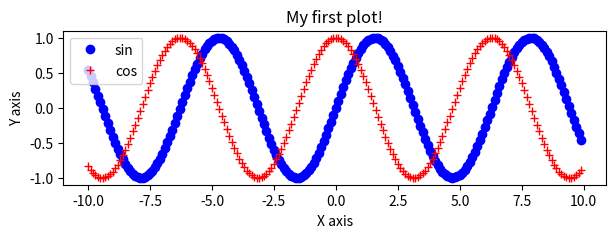
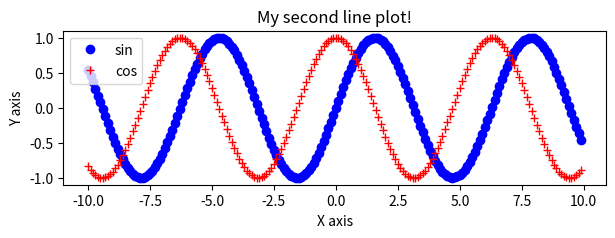
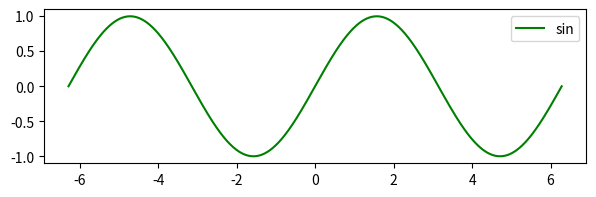
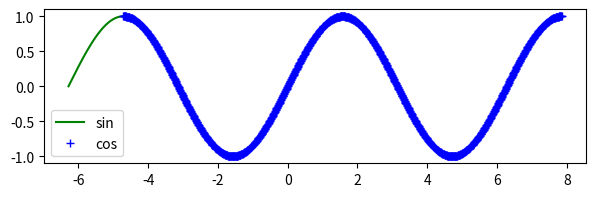
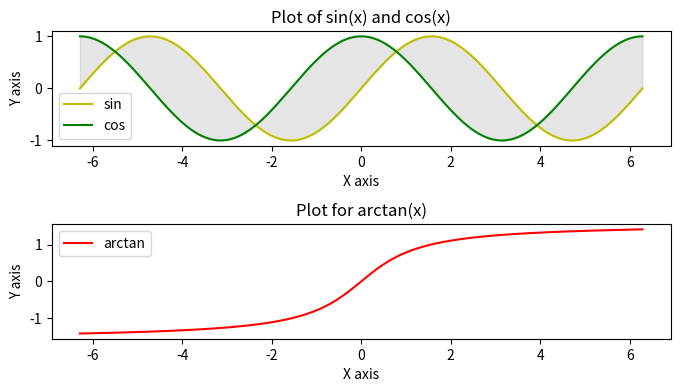
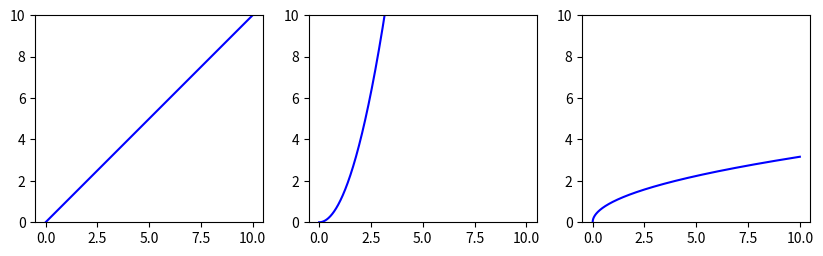
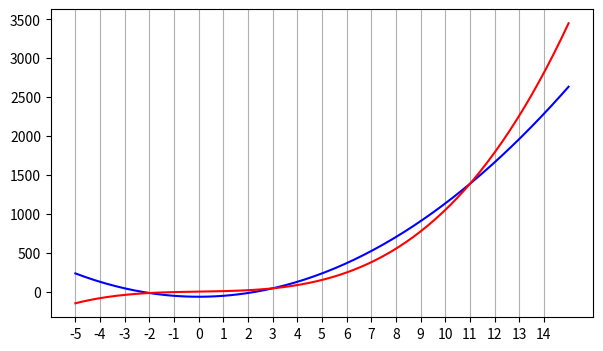
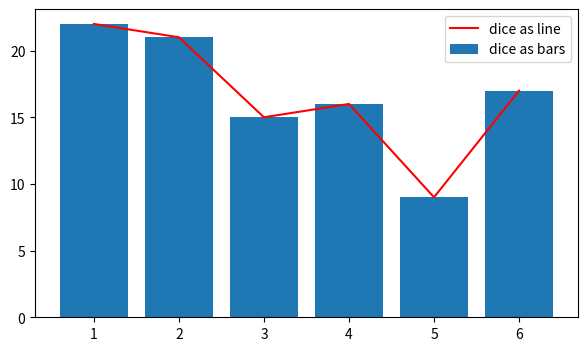
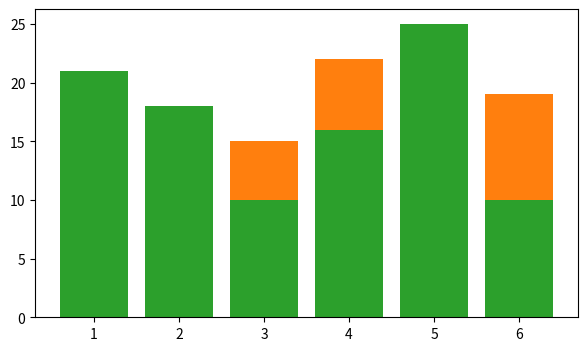
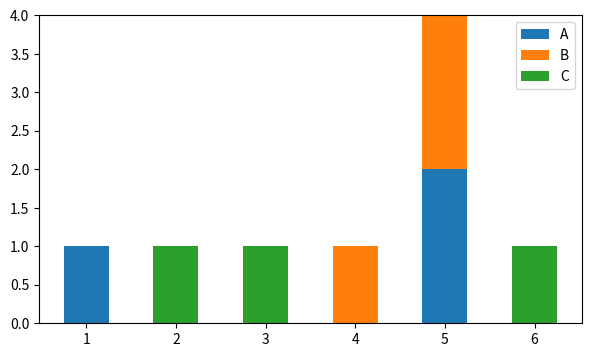
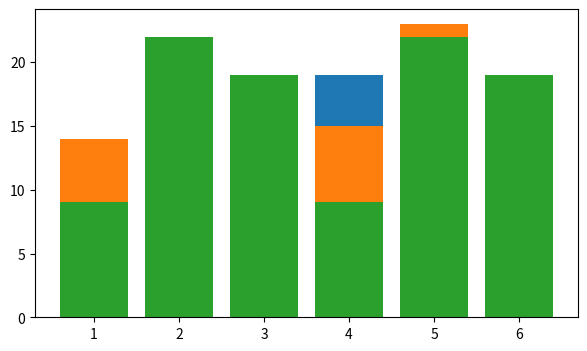
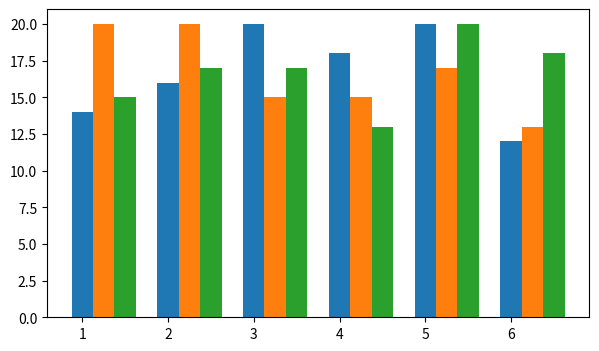
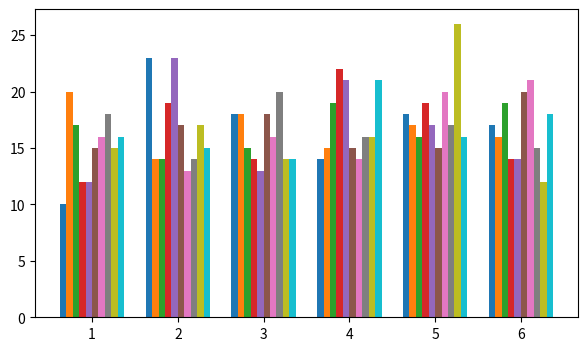
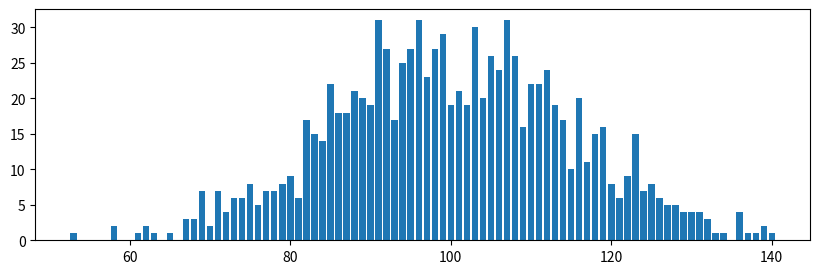
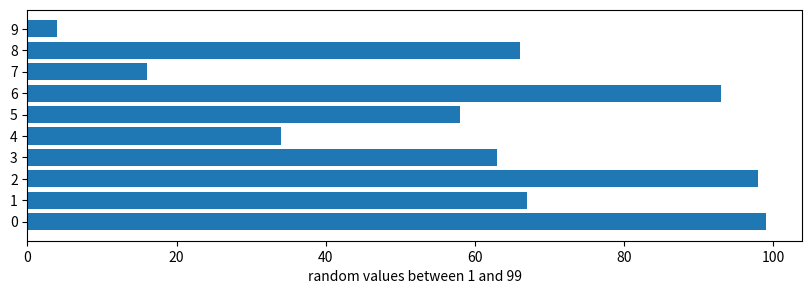
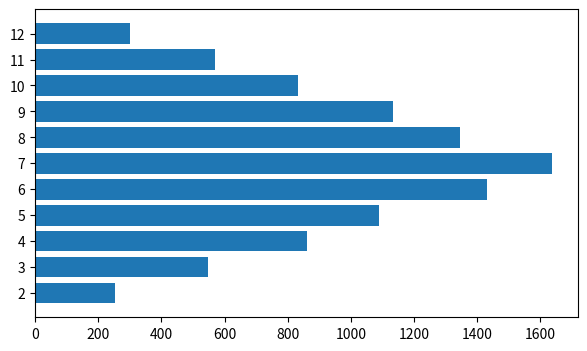

These figures' Python source, in order:
import numpy as np
import matplotlib.pyplot as plt

x = np.arange(-10, 10, 0.1, dtype=float)
y1 = np.sin(x)
y2 = np.cos(x)

fig, ax = plt.subplots(figsize=(7,2))
ax.plot(x, y1, 'bo', label='sin')
ax.plot(x, y2, 'r+', label='cos')
ax.legend()
ax.set_title("My first plot!")
ax.set_xlabel("X axis")
ax.set_ylabel("Y axis")
# fig.show()
plt.show()

plt.subplots(figsize=(7,2))
plt.plot(x, y1, 'bo', label='sin')
plt.plot(x, y2, 'r+', label='cos')
plt.legend()
plt.title("My second line plot!")
plt.xlabel("X axis")
plt.ylabel("Y axis")
plt.show()

x = np.linspace(-2*np.pi, 2*np.pi, 1000, dtype=float)
y1 = np.sin(x)
fig, ax = plt.subplots(figsize=(7,2))
ax.plot(x, y1, 'g-', label='sin')
ax.legend()
plt.show()

x1 = np.linspace(-2*np.pi, 2*np.pi, 1000, dtype=float)
y1 = np.sin(x1)
x2 = x1 + np.pi/2
y2 = np.cos(x1)
fig, ax = plt.subplots(figsize=(7,2))
ax.plot(x1, y1, 'g-', label='sin')
ax.plot(x2, y2, 'b+', label='cos')
ax.legend()
plt.show()

x = np.linspace(-2*np.pi, 2*np.pi, 1000, dtype=float)
y1 = np.sin(x)
y2 = np.cos(x)
y3 = np.arctan(x)

fig, (ax1, ax2) = plt.subplots(2, 1, figsize=(7,4))
ax1.plot(x, y1, 'y-', label='sin')
ax1.plot(x, y2, 'g-', label='cos')
ax1.legend()
ax1.set_title("Plot of sin(x) and cos(x)")
ax1.set_xlabel("X axis")
ax1.set_ylabel("Y axis")
ax1.fill_between(x, y1, y2, color='gray', alpha=0.2)
ax2.plot(x, y3, 'r-', label='arctan')
ax2.legend()
ax2.set_title("Plot for arctan(x)")
ax2.set_xlabel("X axis")
ax2.set_ylabel("Y axis")
fig.tight_layout(pad=1)
plt.show()

x = np.linspace(0, 10, 1000, dtype=float)
y1 = x
y2 = x**2
y3 = np.sqrt(x)

fig, (ax1, ax2, ax3) = plt.subplots(1, 3, figsize=(10,4))
ax1.plot(x, y1, 'b-', label='x')
ax2.plot(x, y2, 'b-', label='x^2')
ax3.plot(x, y3, 'b-', label='sqrt(x)')

ax1.set_ylim(0, 10)
ax1.set_aspect('equal')
ax2.set_ylim(0, 10)
ax2.set_aspect('equal')
ax3.set_ylim(0, 10)
ax3.set_aspect('equal')
plt.show()

x = np.linspace(-5, 15, 201)
y1 = 12*(x**2-5.5)
y2 = x*(x**2+5)

fig, ax = plt.subplots(figsize=(7,4))
xticks = np.arange(-5, 15)
ax.set_xticks(xticks) # minor=True
ax.plot(x, y1, 'b-', label='y1')
ax.plot(x, y2, 'r-', label='y2')
ax.grid(axis='x')
plt.show()

np.random.seed(12345678)

dice = np.random.randint(1, 7, 100)
print(dice)
x, y = np.unique(dice, return_counts=True)
print(x, y)

fig, ax = plt.subplots(figsize=(7,4))
ax.bar(x, y, label="dice as bars")
ax.plot(x, y, 'r-', label="dice as line")
ax.legend()
plt.show()

N = 100
dice = np.random.randint(1, 7, (3, N))
x0, y0 = np.unique(dice[0], return_counts=True)
x1, y1 = np.unique(dice[1], return_counts=True)
x2, y2 = np.unique(dice[2], return_counts=True)
fig, ax = plt.subplots(figsize=(7,4))
#ax.plot(x0, y0)
#ax.plot(x1, y1)
#ax.plot(x2, y2)
ax.bar(x0, y0)
ax.bar(x1, y1)
ax.bar(x2, y2)
plt.show()

N = 3
columns = np.arange(1, 7)
dice = np.random.randint(1, 7, (3, N))
rolls = {
    # 'A' : np.unique(dice[0], return_counts=True)[1], # might cause problems
    'A' : ([dice[0].tolist().count(i) for i in columns]),
    'B' : ([(dice[1]==i).sum() for i in columns]),
    'C' : ([np.count_nonzero(dice[2]==i) for i in columns])
}
print(rolls)

fig, ax = plt.subplots(figsize=(7,4))

bar_bottoms = np.zeros(len(columns))

for color, lengths in rolls.items():
  ax.bar(columns, lengths, width=0.5, label=color, bottom=bar_bottoms)
  bar_bottoms += lengths

ax.legend()
plt.show()



N = 100
fig, ax = plt.subplots(figsize=(7,4))

def plot_random_dice_series ():
  dice = np.random.randint(1, 7, N)
  x, y = np.unique(dice, return_counts=True)
  ax.bar(x, y)

plot_random_dice_series()
plot_random_dice_series()
plot_random_dice_series()

N = 100
fig, ax = plt.subplots(figsize=(7,4))
width = 0.25

def plot_random_dice_series (index):
  dice = np.random.randint(1, 7, N)
  x, y = np.unique(dice, return_counts=True)
  ax.bar(x + index * width, y, width=width)

plot_random_dice_series(0)
plot_random_dice_series(1)
plot_random_dice_series(2)

N = 100

fig, ax = plt.subplots(figsize=(7,4))

def plot_random_dice_series (index, width):
  dice = np.random.randint(1, 7, N)
  x, y = np.unique(dice, return_counts=True)
  ax.bar(x + width*index, y, width=width)

def plot_multi (K):
  padding = 0.25
  width = (1-padding)/K
  for index in range(K):
    plot_random_dice_series(index, width)
  x = np.arange(1, 7)
  ax.set_xticks(x + ((K-1)/2)*width)
  ax.set_xticklabels(x)

plot_multi(10)
plt.show()

vals = np.random.normal(100, 15, 1000)
vals = np.round(vals)
x, y = np.unique(vals, return_counts=True)

fig, ax = plt.subplots(figsize=(10,3))
ax.bar(x, y)
plt.show()

label_count = 10
y = np.arange(0, label_count)
x = np.random.randint(1, 100, label_count)

fig, ax = plt.subplots(figsize=(10,3))
ax.barh(y, x)
ax.set_yticks(y)
ax.set_xlabel("random values between 1 and 99")
plt.show()

dice2 = np.random.randint(1, 7, (2, 10000))
sums = dice2[0] + dice2[1]
y, x = np.unique(sums, return_counts=True)

fig, ax = plt.subplots(figsize=(7,4))
ax.barh(y, x)
ax.set_yticks(y)
plt.show()

text = "moszkvics luxusbusz slusszkulcs"
chars = list(set(text))
chars.sort()
#counts = np.asarray(list(map(lambda ch : text.count(ch), chars)))
counts = np.array([text.count(ch) for ch in chars])
print(chars)
print(counts)

fig, (ax1, ax2) = plt.subplots(1, 2, figsize=(9,4))
ax1.barh(chars, counts)
ax1.invert_yaxis()
ax1.set_xticks(np.arange(0, counts.max()+1))
ax2.pie(counts, labels=chars)
plt.show()

vals = np.random.normal(100, 15, 1000)

labels = ('low', 'normal', 'high')
freq = np.array([
    (vals <= 70).sum(),
    ((vals > 70) & (vals <= 130)).sum(),
    (vals > 130).sum(),
])
# print(vals) # long
print(labels)
print(freq)

fig, ((ax1, ax2), (ax3, ax4)) = plt.subplots(2, 2, figsize=(10,10))

ax1.pie(freq, labels=labels, autopct='%1.1f%%')
hcounts, hbins = np.histogram(vals, 100)
#print(hcounts)
#print(hbins)
ax2.stairs(hcounts, hbins)
ax3.barh(hbins[:-1], hcounts)
ax4.hist(hbins[:-1], hbins, weights=hcounts)

plt.show()

def is_prime (num):
  for i in range(2, int(np.sqrt(num))+1):
    if (num % i == 0):
      return 'composite'
  return 'prime'

from math import sqrt

is_prime_v = np.vectorize(is_prime)

N = 1000
numbers = np.random.randint(2, 101, N)
labels, counts = np.unique(is_prime_v(numbers), return_counts=True)

fig, ax = plt.subplots(figsize=(4,4))
ax.pie(counts, labels=labels, autopct='%1.1f%%')
plt.show()

labels = ['prime', 'composite']
vals = [is_prime(num) for num in range(2, 1001)]
counts = [vals.count('prime'), vals.count('composite')]

fig, ax = plt.subplots(figsize=(7,4))
ax.pie(counts, labels=labels, autopct='%1.1f%%')
plt.show()

N = 10000
args = np.random.random_sample(N) * (2*np.pi)
radii = np.random.random_sample(N)
x = radii * np.cos(args)
y = radii * np.sin(args)

fig, ax = plt.subplots(figsize=(5,5))
ax.scatter(x, y, s=0.5, c='r')
plt.show()



N = 10000
args = np.random.random_sample(N) * (2*np.pi)
radii = np.random.random_sample(N)
x = radii * np.cos(args)
y = radii * np.sin(args)
colors = ['g' if rad<0.4 else 'r' for rad in radii]
# print(colors) # long

fig, ax = plt.subplots(figsize=(5,5))
ax.scatter(x, y, s=0.5, c=colors)
plt.show()

N = 10000
args = np.random.random_sample(N) * (2*np.pi)
radii = np.random.random_sample(N)
x = radii * np.cos(args)
y = radii * np.sin(args)
mask = x**2 + y**2 < 0.4**2
# print(mask) # long

fig, ax = plt.subplots(figsize=(5,5))
ax.scatter(x[mask], y[mask], s=0.5, c='yellow')
ax.scatter(x[~mask], y[~mask], s=0.5, c='blue')
plt.show()

N = 25000
a, b, c = np.random.random_sample(size=(3, N)) * 2 - 1
x = a**2 + b**2 + c**2
y = a*b + b*c + c*a
mask = (x >= y) & (-x/2 <= y) & (-1 <= y) & (x <= 1/4*(y-1)**2+2)

fig, ax = plt.subplots(figsize=(5,5))
ax.scatter(x[mask], y[mask], s=1, color='green')
ax.scatter(x[~mask], y[~mask], s=100, color='red', marker='+') # no points
ax.set_aspect('equal')

px = np.linspace(0, 3, 1000)
ax.plot(px, 1.0*px, 'b--')
ax.plot(px, -0.5*px, 'k--')

qx = np.linspace(0, 3, 100)
qy = np.repeat(-1, 100)
ax.plot(qx, qy, 'c--')

ry = np.linspace(-1, 3, 100)
rx = 1/4 * (ry-1)**2 + 2
ax.plot(rx, ry, '--', color='purple')

ty = np.linspace(-1, 3, 100)
tx1 = np.maximum(ty, -2*ty)
tx2 = 1/4 * (ty-1)**2 + 2
ax.fill_betweenx(ty, tx1, tx2, color='y', alpha=0.2)

plt.show()



np.random.seed(12345678)
heat_values = np.random.random_sample(size=(32, 32))

fig, (ax1, ax2)  = plt.subplots(1, 2, figsize=(8,4))
ax1.imshow(heat_values)
ax1.set_title("default color map")
ax2.imshow(heat_values, cmap='hot')
ax2.set_title("cmap='hot'")
plt.show()

np.random.seed(12345678)
vals1 = np.random.random_sample(size=(32, 32))

print(vals1)
# vals2 = vals1 + 1000
# vals2 = vals1 * 1000 + 100
vals2 = vals1 ** 0.5
print(vals2)

fig, (ax1, ax2)  = plt.subplots(1, 2, figsize=(8,4))
ax1.imshow(vals1, cmap='hot')
ax1.set_title("ORIGINAL")
ax2.imshow(vals2, cmap='hot')
ax2.set_title("SHIFTED")
plt.show()

# heat_values = np.tile(np.arange(0, 101).reshape(-1, 1), (1, 10))
heat_values = np.repeat(np.arange(0, 101)[:, None], 10, axis=1)
print(heat_values)

cmap_names = ['turbo', 'coolwarm', 'seismic', 'hsv', 'terrain']

fg, axs = plt.subplots(1, len(cmap_names), figsize=(8,8))
for ax, name in zip(axs, cmap_names):
  ax.imshow(heat_values, cmap=name)
  ax.set_yticks(np.arange(0, 101, 10))
  ax.invert_yaxis()
  ax.set_xticks([])
  ax.set_title(name)

plt.show()

